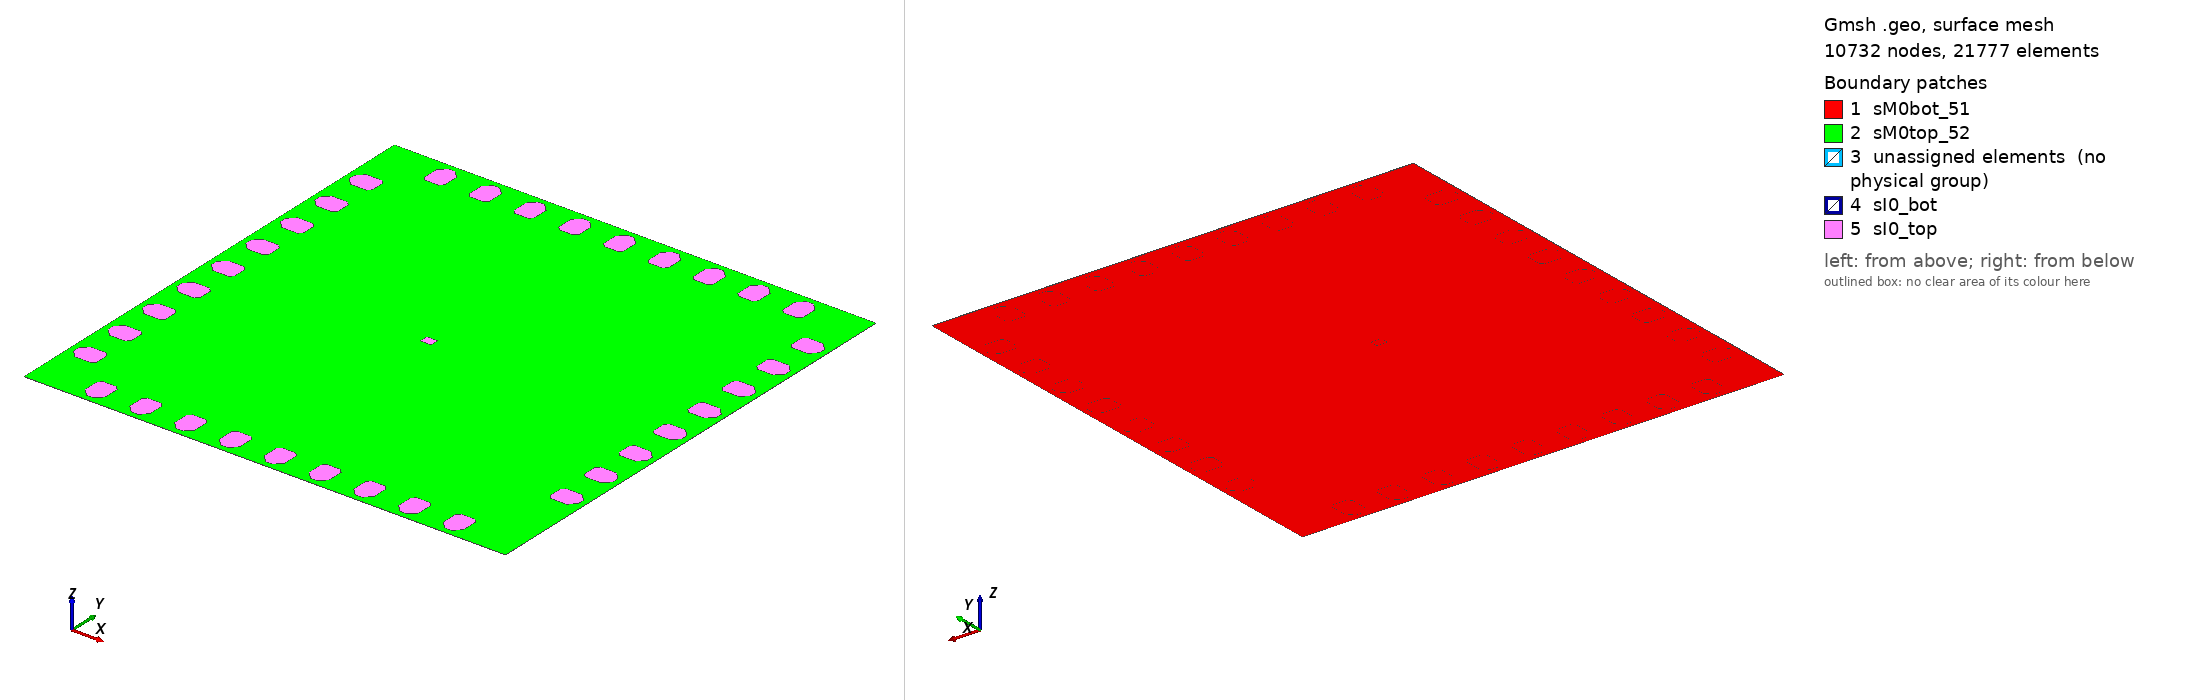

Gmsh geometry script, surface-meshed: 10732 nodes, 21777 surface elements. Boundary patches (legend numbers): 1 sM0bot_51, 2 sM0top_52, 3 unassigned elements (no physical group), 4 sI0_bot, 5 sI0_top. Left view from above one corner, right view from below the opposite corner. Legend entries are the model's physical surfaces; 'unassigned elements' are surfaces in no physical group. The drawing asked Gmsh for element sizes between 1% and 20% of the model's largest extent; the script's own settings can give other sizes.

=== m0_mod.geo (drawn) ===

Include "i0_mod.geo";

	lc_m0 = 1e-4;
	
//{First Phase
	
	Point(521) = {-0.00215, 0.00215, 0.0006172, lc_m0};		//modified
	Point(522) = {-0.00215, -0.00215, 0.0006172, lc_m0};	//modified
	Point(523) = {0.00215, -0.00215, 0.0006172, lc_m0};		//modified
	Point(524) = {0.00215, 0.00215, 0.0006172, lc_m0};		//modified
	
	Point(525) = {-0.00215, 0.00215, 0.0006177, lc_m0};
	Point(526) = {-0.00215, -0.00215, 0.0006177, lc_m0};
	Point(527) = {0.00215, -0.00215, 0.0006177, lc_m0};
	Point(528) = {0.00215, 0.00215, 0.0006177, lc_m0};
	
	Line(781) = {521, 522};
	Line(782) = {522, 523};
	Line(783) = {523, 524};
	Line(784) = {524, 521};
	Line(785) = {525, 526};
	Line(786) = {526, 527};
	Line(787) = {527, 528};
	Line(788) = {528, 525};
	Line(789) = {521, 525};
	Line(790) = {522, 526};
	Line(791) = {523, 527};
	Line(792) = {524, 528};
	
	Line Loop(29595) = {781, 782, 783, 784};
	Line Loop(29596) = {785, 786, 787, 788};
	Line Loop(29597) = {781, 790, -785, -789};
	Line Loop(29598) = {782, 791, -786, -790};
	Line Loop(29599) = {783, 792, -787, -791};
	Line Loop(29600) = {784, 789, -788, -792};
	
	Plane Surface(269) = {29595};
	//Plane Surface 270 defined in 2nd phase
	Plane Surface(271) = {29597};
	Plane Surface(272) = {29598};
	Plane Surface(273) = {29599};
	Plane Surface(274) = {29600};
	
//}

//{Second Phase depend on I_0

	Plane Surface(270) = {29596, 31765, 31775, 31785, 31795, 31805, 31815, 31825, 31835, 31845, 31855, 31865, 31875, 31885, 31895, 31905, 31915, 31925, 31935, 31945, 31955, 31961, 31971, 31981, 31991, 32001, 32011, 32021, 32031, 32041, 32051, 32061, 32071, 32081, 32091, 32101, 32111};
	
	Surface Loop(14304) = {	269, 270, 271, 272, 273, 274, 
							2437, 2447, 2457, 2467, 2477, 2487, 2497, 2507, 2517, 2527, 2537, 2547, 2557, 2567, 2577, 2587, 2597, 2607, 2617, 2627, 2633, 2643, 2653, 2663, 2673, 2683, 2693, 2703, 2713, 2723, 2733, 2743, 2753, 2763, 2773, 2783};
	Volume(5) = {14304};
	
	//{Physical Region Definitions
	Physical Volume("vM0",5) = {5};
	
	Physical Surface("sM0bot_51", 48000) = {269};
	Physical Surface("sM0top_52", 49000) = {270};
	
	//}
	
//}

Also in the case, not shown: i0_mod.geo (included by m0_mod.geo) (89985 bytes, source omitted).
